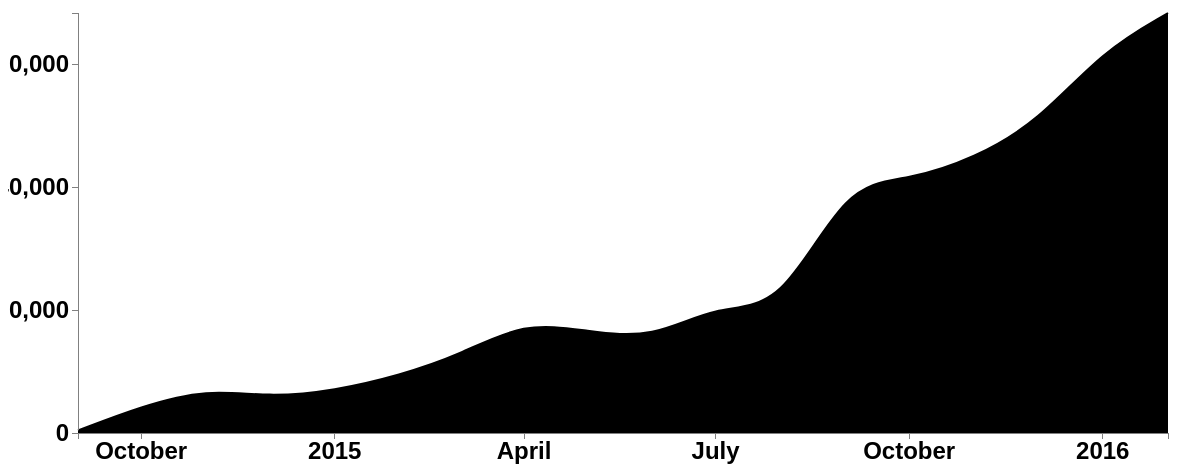
D3 v3 page, settled after 480 driven frames (8 s of simulated time); the page loaded 1 data file(s).



// Set the dimensions of the canvas / graph
var margin = {top: 40, right: 40, bottom: 40, left: 70},
	 width = 1200 - margin.left - margin.right,
	 height = 500 - margin.top - margin.bottom;

// Parse the date / time
var parseDate = d3.time.format("%b/%Y").parse;

// Set the ranges
var x = d3.time.scale().range([0, width]);
var y = d3.scale.linear().range([height, 0]);

// Define the axes
var xAxis = d3.svg.axis().scale(x)
	.orient("bottom").ticks(5);

var yAxis = d3.svg.axis().scale(y)
	.orient("left").ticks(5);

var area = d3.svg.area()
	.interpolate("basis")
	.x(function(d) { return x(d.date); })
	.y0(height)
	.y1(function(d) { return y(d.close); });

	// Define the line
var valueline = d3.svg.line()
	.interpolate("basis")
	.x(function(d) { return x(d.date); })
	.y(function(d) { return y(d.close); });

	// Adds the svg canvas
	var svg = d3.select("body")
	.append("svg")
	.attr("width", width + margin.left + margin.right)
	.attr("height", height + margin.top + margin.bottom)
	.append("g")
	.attr("transform",
			"translate(" + margin.left + "," + margin.top + ")");

// Get the data
d3.csv("access.per.month.csv", function(error, data) {
		data.forEach(function(d) {
				d.date = parseDate(d.date);
				d.close = +d.close;
				console.log(d.date);
				});

		// Scale the range of the data
		x.domain(d3.extent(data, function(d) { return d.date; }));
		y.domain([0, d3.max(data, function(d) { return d.close; })]);

		// Add the valueline path.
		svg.append("path")
		.attr("class", "line")
		.attr("d", valueline(data));

		// Add the X Axis
		svg.append("g")
		.attr("class", "x axis")
		.attr("transform", "translate(0," + height + ")")
		.call(xAxis);

		// Add the Y Axis
		svg.append("g")
			.attr("class", "y axis")
			.call(yAxis);

		svg.append("path")
			.datum(data)
			.attr("class", "area")
			.attr("d", area);

});



### data: access.per.month.csv
date, close
Sep/2014, 400
Oct/2014, 4352
Nov/2014, 7180
Dec/2014, 5859
Jan/2015, 6900
Feb/2015, 9426
Mar/2015, 12666
Apr/2015, 18150
May/2015, 16588
Jun/2015, 15389
Jul/2015, 20825
Aug/2015, 20098
Sep/2015, 40770
Oct/2015, 41241
Nov/2015, 44793
Dec/2015, 50672
Jan/2016, 62316
Feb/2016, 68423